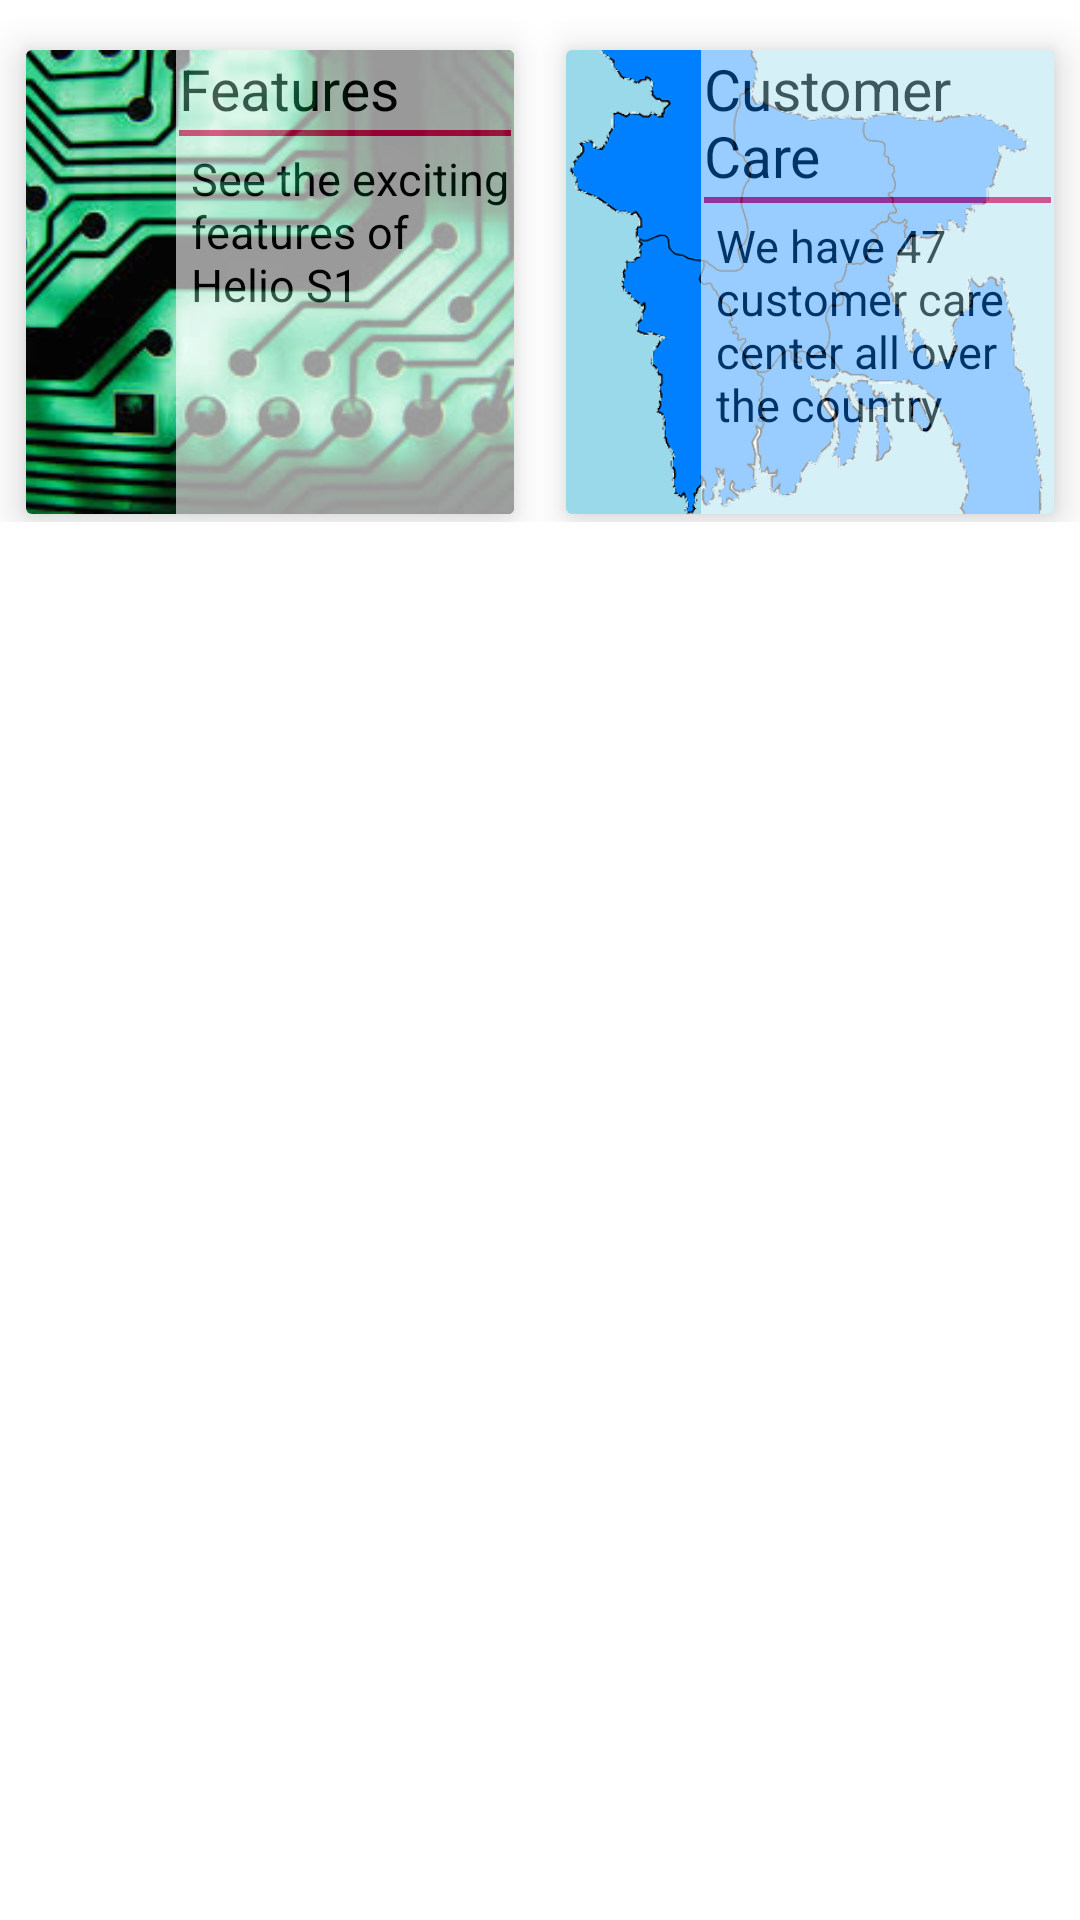

Reconstruct the res/layout file that produces this screen, plus the resources it refers to.
<!-- AndroidManifest.xml: application theme MyMaterialTheme -->
<!-- res/layout/home_feature_contact.xml -->
<?xml version="1.0" encoding="utf-8"?>
<LinearLayout xmlns:android="http://schemas.android.com/apk/res/android"
    android:layout_width="match_parent" android:layout_height="match_parent"
    android:orientation="horizontal">
    <LinearLayout
        android:layout_width="match_parent"
        android:layout_height="170dp"
        android:orientation="horizontal"
        android:weightSum="6"
        android:layout_marginTop="4dp"
        >
       <LinearLayout
           android:layout_width="0dp"
           android:layout_height="match_parent"
           android:layout_weight="3"
           android:orientation="horizontal"
           android:id="@+id/featureblock">

           <android.support.v7.widget.CardView xmlns:android="http://schemas.android.com/apk/res/android"
               xmlns:card_view="http://schemas.android.com/apk/res-auto"
               android:layout_width="0dp"
               android:layout_height="180dp"
               android:layout_weight="1"
               android:minHeight="100dp"
               android:focusable="true"
               card_view:cardUseCompatPadding="true"
               card_view:cardBackgroundColor="#FFFFFF"
               android:background="?android:attr/selectableItemBackground"
               android:clickable="true"
               card_view:cardElevation="8dp"
               >

               

               <RelativeLayout
                   android:layout_width="match_parent"
                   android:layout_height="wrap_content"

                   >

                   <ImageView
                       android:id="@+id/featureimage"
                       android:layout_width="match_parent"
                       android:layout_height="match_parent"
                       android:scaleType="centerCrop"
                       android:layout_centerInParent="true"
                       android:src="@drawable/feature"

                       />
                   <RelativeLayout
                       android:layout_width="match_parent"
                       android:layout_height="match_parent"
                       android:layout_marginLeft="50dp"
                       android:background="#ffffff"
                       android:alpha=".6">
                       <TextView
                           android:layout_width="match_parent"
                           android:layout_height="wrap_content"
                           android:textSize="19sp"
                           android:text="Features"
                           android:id="@+id/featuretext"
                           android:layout_marginLeft="1dp"
                           android:textColor="#000003"/>
                       <View
                           android:layout_width="match_parent"
                           android:layout_height="2dp"
                           android:background="@color/colorViewLine"
                           android:layout_margin="1dp"
                           android:id="@+id/featurelineview"
                           android:layout_below="@+id/featuretext"

                           />
                       <RelativeLayout
                           android:layout_width="match_parent"
                           android:layout_height="wrap_content"
                           android:layout_below="@+id/featurelineview"

                           >
                           <TextView
                               android:layout_width="wrap_content"
                               android:layout_height="wrap_content"
                               android:textSize="15sp"
                               android:text="See the exciting features of Helio S1"
                               android:id="@+id/feturetexts"
                               android:layout_marginLeft="5dp"
                               android:layout_marginTop="3dp"
                               android:textColor="@color/colorHomeCardText"
                               android:onClick="showFeatures"
                               android:clickable="true"
                               />


                       </RelativeLayout>

                   </RelativeLayout>

               </RelativeLayout>

           </android.support.v7.widget.CardView>
        </LinearLayout>

        <LinearLayout
            android:layout_width="0dp"
            android:layout_height="match_parent"
            android:layout_weight="3"
            android:orientation="horizontal"
            android:id="@+id/contactblock">

            <android.support.v7.widget.CardView xmlns:android="http://schemas.android.com/apk/res/android"
                xmlns:card_view="http://schemas.android.com/apk/res-auto"
                android:layout_width="0dp"
                android:layout_height="180dp"
                android:layout_weight="1"
                android:minHeight="100dp"
                android:focusable="true"
                card_view:cardUseCompatPadding="true"
                card_view:cardBackgroundColor="#FFFFFF"
                android:background="?android:attr/selectableItemBackground"
                android:clickable="true"
                card_view:cardElevation="8dp">

                

                <RelativeLayout
                    android:layout_width="match_parent"
                    android:layout_height="wrap_content"
                    >

                    <ImageView
                        android:id="@+id/contactimage"
                        android:layout_width="match_parent"
                        android:layout_height="170dp"
                        android:scaleType="centerCrop"
                        android:layout_centerInParent="true"
                        android:src="@drawable/bdmaps"
                        />
                    <RelativeLayout
                        android:layout_width="match_parent"
                        android:layout_height="match_parent"
                        android:layout_marginLeft="45dp"
                        android:background="#ffffff"
                        android:alpha=".6">
                        <TextView
                            android:layout_width="match_parent"
                            android:layout_height="wrap_content"
                            android:textSize="19sp"
                            android:text="Customer Care"
                            android:id="@+id/contacttext"
                            android:layout_marginLeft="1dp"
                            android:textColor="#000003"/>
                        <View
                            android:layout_width="match_parent"
                            android:layout_height="2dp"
                            android:background="@color/colorViewLine"
                            android:layout_margin="1dp"
                            android:id="@+id/contactlineview"
                            android:layout_below="@+id/contacttext"

                            />
                        <RelativeLayout
                            android:layout_width="match_parent"
                            android:layout_height="wrap_content"
                            android:layout_below="@+id/contactlineview"

                            >
                            <TextView
                                android:layout_width="wrap_content"
                                android:layout_height="wrap_content"
                                android:textSize="15sp"
                                android:text="We have 47 customer care center all over the country"
                                android:id="@+id/contcttexts"
                                android:layout_marginLeft="5dp"
                                android:layout_marginTop="3dp"
                                android:textColor="@color/colorHomeCardText"
                                android:onClick="showCustomerCare"
                                android:clickable="true"
                                />

                        </RelativeLayout>

                    </RelativeLayout>

                </RelativeLayout>

            </android.support.v7.widget.CardView>

        </LinearLayout>
    </LinearLayout>

</LinearLayout>
<!-- resources referenced by this layout -->
<resources>
  <color name="colorHomeCardText">#000003</color>
  <color name="colorViewLine">#f50057</color>
  <!-- drawable bdmaps: png bitmap (drawable, 53497 bytes) -->
  <!-- drawable feature: jpg bitmap (drawable, 16582 bytes) -->
  <style name="MyMaterialTheme" parent="MyMaterialTheme.Base">
  
      </style>
  <style name="MyMaterialTheme.Base" parent="Theme.AppCompat.Light.NoActionBar">
          <item name="android:windowNoTitle">true</item>
          <item name="windowActionBar">false</item>
          <item name="colorPrimary">@color/colorPrimary</item>
          <item name="colorPrimaryDark">@color/colorPrimaryDark</item>
          <item name="colorAccent">@color/colorAccent</item>
          <item name="android:textColorPrimary">@color/textColorPrimary</item>
          <item name="android:windowBackground">@color/windowBackground</item>
  
      </style>
  <color name="colorPrimary">#F50057</color>
  <color name="colorPrimaryDark">#C51162</color>
  <color name="colorAccent">#FF80AB</color>
  <color name="textColorPrimary">#000000</color>
  <color name="windowBackground">#FFFFFF</color>
</resources>
